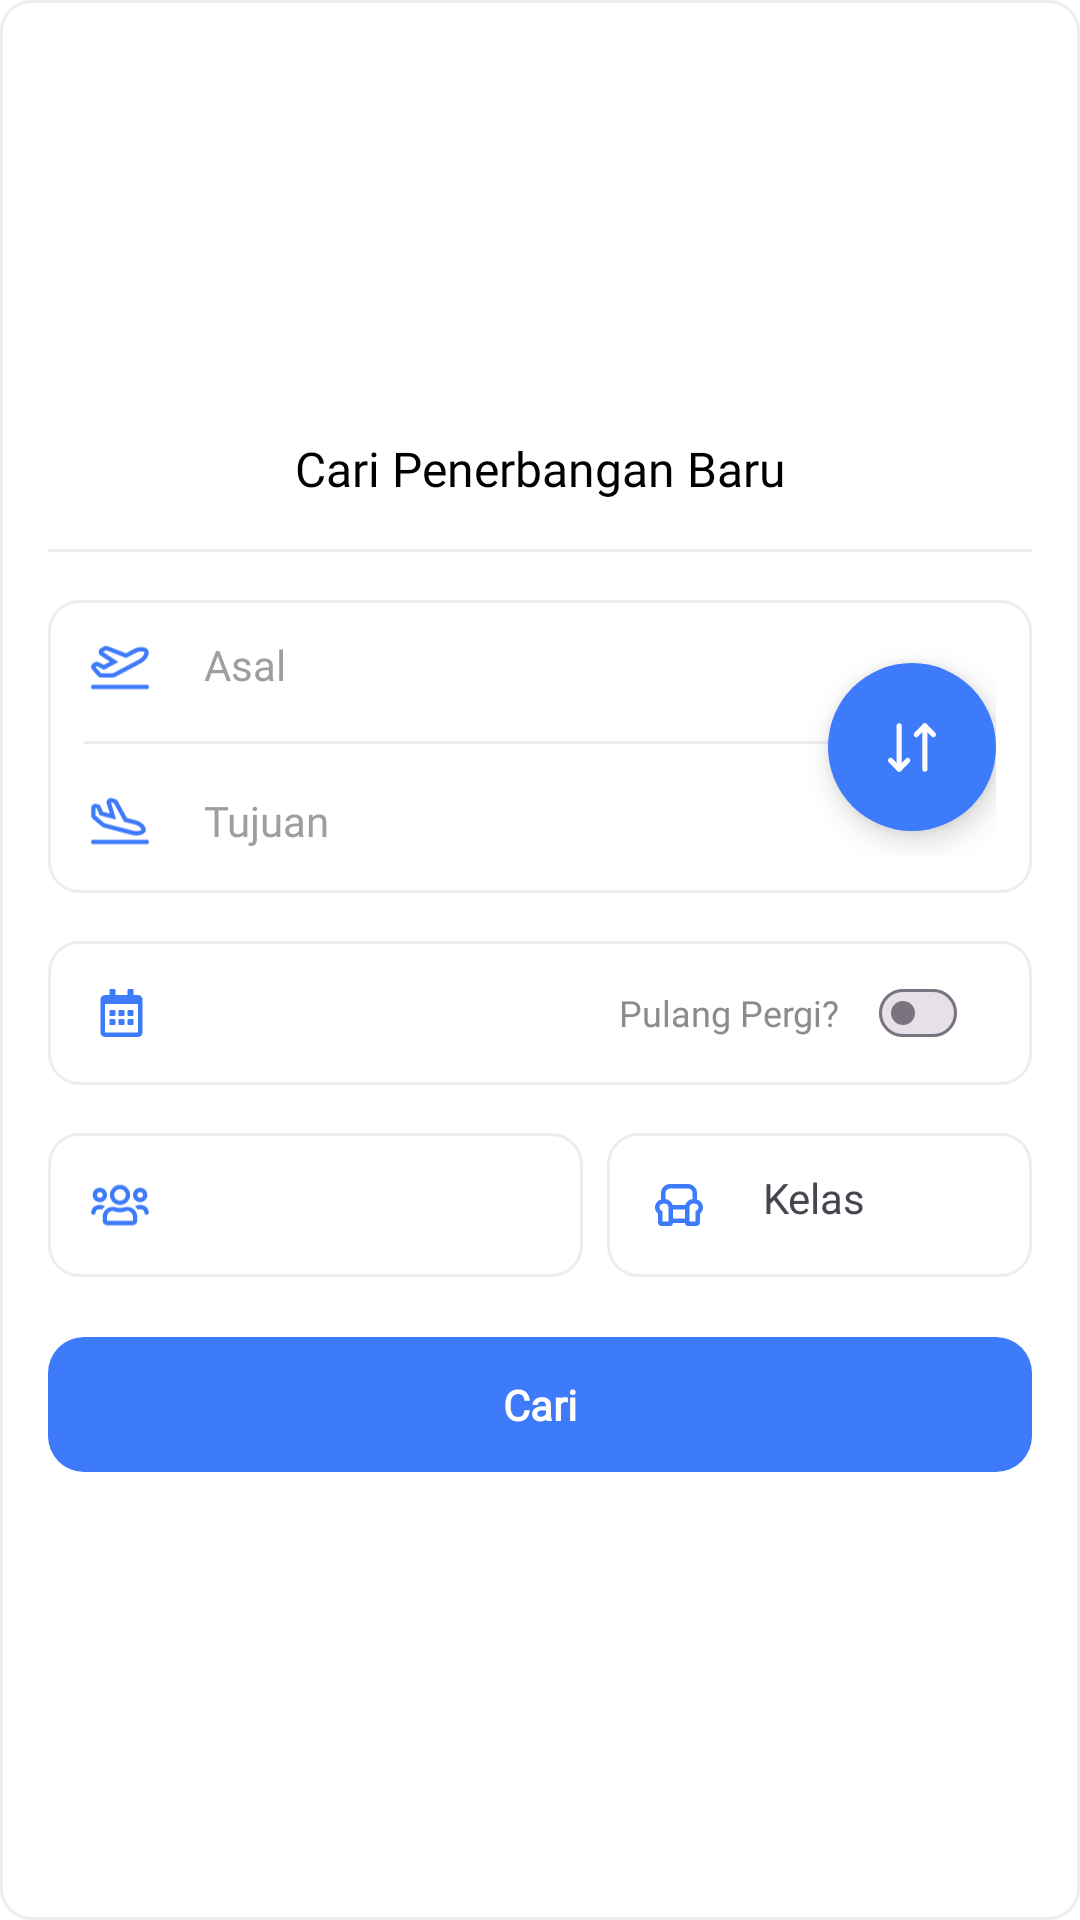

Reconstruct the res/layout file that produces this screen, plus the resources it refers to.
<!-- AndroidManifest.xml: application theme Base.Theme.FinalProject -->
<!-- res/layout/fragment_new_flight_dialog.xml -->
<?xml version="1.0" encoding="utf-8"?>
<LinearLayout xmlns:android="http://schemas.android.com/apk/res/android"
    xmlns:app="http://schemas.android.com/apk/res-auto"
    xmlns:tools="http://schemas.android.com/tools"
    android:id="@+id/ll_search_form"
    android:layout_width="match_parent"
    android:layout_height="wrap_content"
    android:layout_gravity="center"
    android:background="@drawable/bg_home_form_search"
    android:gravity="center"
    android:orientation="vertical"
    tools:context=".ui.ticket.NewFlightDialogFragment"
    android:padding="16dp">

    <com.google.android.material.textview.MaterialTextView
        android:id="@+id/tv_title"
        style="@style/OpenSansSemiBold16"
        android:layout_width="wrap_content"
        android:layout_height="wrap_content"
        android:text="@string/text_new_airplane"
        android:textColor="@color/black" />

    <View
        android:id="@+id/view_2"
        android:layout_width="match_parent"
        android:layout_height="1dp"
        android:layout_marginVertical="16dp"
        android:background="@color/neutral_03" />

    <androidx.constraintlayout.widget.ConstraintLayout
        android:id="@+id/cl_destination"
        android:layout_width="match_parent"
        android:layout_height="wrap_content"
        android:background="@drawable/bg_home_form_search"
        android:padding="12dp"
        app:layout_constraintStart_toStartOf="parent"
        app:layout_constraintTop_toTopOf="parent">

        <ImageView
            android:id="@+id/iv_plane_departure"
            android:layout_width="24dp"
            android:layout_height="24dp"
            android:importantForAccessibility="no"
            android:src="@drawable/ic_plane_departure"
            app:layout_constraintBottom_toBottomOf="@+id/tv_departure"
            app:layout_constraintStart_toStartOf="parent"
            app:layout_constraintTop_toTopOf="@+id/tv_departure" />

        <TextView
            android:id="@+id/tv_departure"
            android:layout_width="0dp"
            android:layout_height="wrap_content"
            android:layout_marginStart="16dp"
            android:hint="@string/hint_departure"
            android:textColorHint="@color/neutral_06"
            android:textSize="14sp"
            app:layout_constraintEnd_toEndOf="parent"
            app:layout_constraintStart_toEndOf="@+id/iv_plane_departure"
            app:layout_constraintTop_toTopOf="parent" />

        <View
            android:id="@+id/view_1"
            android:layout_width="match_parent"
            android:layout_height="1dp"
            android:layout_marginTop="16dp"
            android:background="@color/neutral_03"
            app:layout_constraintTop_toBottomOf="@id/tv_departure" />

        <ImageView
            android:id="@+id/iv_plane_arrival"
            android:layout_width="24dp"
            android:layout_height="24dp"
            android:importantForAccessibility="no"
            android:src="@drawable/ic_plane_arrival"
            app:layout_constraintBottom_toBottomOf="@+id/tv_arrival"
            app:layout_constraintStart_toStartOf="parent"
            app:layout_constraintTop_toTopOf="@+id/tv_arrival" />

        <TextView
            android:id="@+id/tv_arrival"
            android:layout_width="0dp"
            android:layout_height="wrap_content"
            android:layout_marginStart="16dp"
            android:layout_marginTop="16dp"
            android:hint="@string/hint_arrival"
            android:textColorHint="@color/neutral_06"
            android:textSize="14sp"
            app:layout_constraintEnd_toEndOf="parent"
            app:layout_constraintStart_toEndOf="@+id/iv_plane_arrival"
            app:layout_constraintTop_toBottomOf="@id/view_1" />

        <com.google.android.material.floatingactionbutton.FloatingActionButton
            android:id="@+id/fab_swap"
            android:layout_width="wrap_content"
            android:layout_height="wrap_content"
            android:backgroundTint="@color/primary_blue"
            android:contentDescription="@string/desc_swap_ticket"
            android:src="@drawable/ic_swap"
            app:layout_constraintBottom_toBottomOf="@+id/cl_destination"
            app:layout_constraintEnd_toEndOf="@+id/cl_destination"
            app:layout_constraintTop_toTopOf="@+id/cl_destination"
            app:shapeAppearance="@style/ShapeAppearance.Material3.Corner.Full"
            app:tint="@color/neutral_01" />

    </androidx.constraintlayout.widget.ConstraintLayout>

    <LinearLayout
        android:layout_width="match_parent"
        android:layout_height="48dp"
        android:layout_marginTop="16dp"
        android:background="@drawable/bg_home_form_search"
        android:gravity="center"
        android:orientation="horizontal"
        android:padding="12dp">

        <ImageView
            android:id="@+id/iv_calendar"
            android:layout_width="wrap_content"
            android:layout_height="wrap_content"
            android:contentDescription="@string/desc_pick_date"
            android:src="@drawable/ic_calendar" />

        <TextView
            android:id="@+id/tv_selected_date"
            android:layout_width="wrap_content"
            android:layout_height="wrap_content"
            android:layout_marginStart="16dp"
            android:textSize="14sp"
            app:layout_constraintBottom_toBottomOf="parent"
            app:layout_constraintStart_toEndOf="@id/iv_calendar"
            app:layout_constraintTop_toTopOf="parent"
            tools:text="Jum, 24 Feb" />

        <View
            android:layout_width="0dp"
            android:layout_height="wrap_content"
            android:layout_weight="1" />

        <TextView
            android:id="@+id/tv_pp"
            android:layout_width="wrap_content"
            android:layout_height="wrap_content"
            android:text="@string/text_pp"
            android:textColor="#8C8D89"
            android:textSize="12sp"
            app:layout_constraintBottom_toBottomOf="parent"
            app:layout_constraintEnd_toStartOf="@id/mc_pp"
            app:layout_constraintTop_toTopOf="parent" />

        <com.google.android.material.materialswitch.MaterialSwitch
            android:id="@+id/mc_pp"
            android:layout_width="wrap_content"
            android:layout_height="24dp"
            android:scaleX="0.5"
            android:scaleY="0.5"
            app:layout_constraintBottom_toBottomOf="@+id/tv_pp"
            app:layout_constraintEnd_toEndOf="parent"
            app:layout_constraintTop_toTopOf="@+id/tv_pp" />

    </LinearLayout>

    <LinearLayout
        android:id="@+id/ll_date_back"
        android:layout_width="match_parent"
        android:layout_height="48dp"
        android:layout_marginTop="16dp"
        android:background="@drawable/bg_home_form_search"
        android:orientation="horizontal"
        android:padding="12dp"
        android:visibility="gone">

        <ImageView
            android:id="@+id/iv_calendar_back"
            android:layout_width="wrap_content"
            android:layout_height="wrap_content"
            android:contentDescription="@string/desc_pick_date"
            android:src="@drawable/ic_calendar" />

        <TextView
            android:id="@+id/tv_selected_date_back"
            android:layout_width="wrap_content"
            android:layout_height="wrap_content"
            android:layout_marginStart="16dp"
            android:hint="@string/text_pilih_tanggal"
            android:textSize="14sp"
            app:layout_constraintBottom_toBottomOf="parent"
            app:layout_constraintStart_toEndOf="@id/iv_calendar"
            app:layout_constraintTop_toTopOf="parent"
            tools:text="Jum, 24 Feb" />
    </LinearLayout>

    <LinearLayout
        android:layout_width="match_parent"
        android:layout_height="wrap_content"
        android:baselineAligned="false"
        android:layout_marginTop="16dp"
        android:orientation="horizontal">

        <LinearLayout
            android:id="@+id/ll_passenger"
            android:layout_width="wrap_content"
            android:layout_height="48dp"
            android:layout_weight="10"
            android:background="@drawable/bg_home_form_search"
            android:orientation="horizontal"
            android:padding="12dp">

            <ImageView
                android:layout_width="24dp"
                android:layout_height="24dp"
                android:importantForAccessibility="no"
                android:src="@drawable/ic_users" />

            <TextView
                android:id="@+id/tvPassengerTotal"
                android:layout_width="wrap_content"
                android:layout_height="wrap_content"
                android:layout_marginStart="16dp"
                tools:text="1 Penumpang" />

        </LinearLayout>

        <LinearLayout
            android:id="@+id/ll_class"
            android:layout_width="wrap_content"
            android:layout_height="48dp"
            android:layout_marginStart="8dp"
            android:layout_weight="1"
            android:background="@drawable/bg_home_form_search"
            android:minWidth="130dp"
            android:orientation="horizontal"
            android:padding="12dp">

            <ImageView
                android:layout_width="24dp"
                android:layout_height="24dp"
                android:importantForAccessibility="no"
                android:src="@drawable/ic_seat" />

            <TextView
                android:id="@+id/tv_class"
                android:layout_width="wrap_content"
                android:layout_height="wrap_content"
                android:layout_marginStart="16dp"
                android:text="@string/text_ticket_class" />

        </LinearLayout>
    </LinearLayout>

    <com.google.android.material.button.MaterialButton
        android:id="@+id/btn_search"
        android:layout_width="match_parent"
        android:layout_height="wrap_content"
        android:layout_marginTop="16dp"
        android:padding="13dp"
        app:backgroundTint="@color/primary_blue"
        android:text="@string/text_search"
        android:textAppearance="@style/OpenSansBold14"
        android:textStyle="bold"
        app:shapeAppearance="@style/ShapeAppearance.Material3.Corner.Medium" />

</LinearLayout>
<!-- resources referenced by this layout -->
<resources>
  <color name="black">#FF000000</color>
  <color name="neutral_01">#FFFFFF</color>
  <color name="neutral_03">#EDEDED</color>
  <color name="neutral_06">#9E9E9E</color>
  <color name="primary_blue">#3E7BFA</color>
  <!-- drawable bg_home_form_search (drawable) -->
  <?xml version="1.0" encoding="utf-8"?>
  <shape xmlns:android="http://schemas.android.com/apk/res/android" android:shape="rectangle">
      <solid android:color="@color/neutral_01"/>
      <corners android:radius="10dp"/>
      <stroke android:color="@color/neutral_03" android:width="1dp"/>
  </shape>
  <!-- drawable ic_swap (drawable) -->
  <vector android:height="22.857143dp" android:viewportHeight="20"
      android:viewportWidth="21" android:width="24dp" xmlns:android="http://schemas.android.com/apk/res/android">
      <path android:fillColor="#00000000"
          android:pathData="M9.25,13.75L6.75,16.25L4.25,13.75"
          android:strokeColor="#ffffff" android:strokeLineCap="round"
          android:strokeLineJoin="round" android:strokeWidth="1.5"/>
      <path android:fillColor="#00000000"
          android:pathData="M6.75,3.75V16.25"
          android:strokeColor="#ffffff" android:strokeLineCap="round"
          android:strokeLineJoin="round" android:strokeWidth="1.5"/>
      <path android:fillColor="#00000000"
          android:pathData="M11.75,6.25L14.25,3.75L16.75,6.25"
          android:strokeColor="#ffffff" android:strokeLineCap="round"
          android:strokeLineJoin="round" android:strokeWidth="1.5"/>
      <path android:fillColor="#00000000"
          android:pathData="M14.25,16.25V3.75"
          android:strokeColor="#ffffff" android:strokeLineCap="round"
          android:strokeLineJoin="round" android:strokeWidth="1.5"/>
  </vector>
  <string name="desc_pick_date">Memilih tanggal keberangatan</string>
  <string name="desc_swap_ticket">Mengubah destinasi tiket</string>
  <string name="hint_arrival">Tujuan</string>
  <string name="hint_departure">Asal</string>
  <string name="text_new_airplane">Cari Penerbangan Baru</string>
  <string name="text_pilih_tanggal">Pilih tanggal</string>
  <string name="text_pp">Pulang Pergi?</string>
  <string name="text_search">Cari</string>
  <string name="text_ticket_class">Kelas</string>
  <style name="OpenSansBold14" parent="OpenSansTextStyle">
          <item name="android:fontFamily">@font/open_sans_bold</item>
          <item name="fontFamily">@font/open_sans_bold</item>
          <item name="android:textSize">14sp</item>
      </style>
  <style name="OpenSansSemiBold16" parent="OpenSansTextStyle">
          <item name="android:fontFamily">@font/open_sans_semibold</item>
          <item name="fontFamily">@font/open_sans_semibold</item>
          <item name="android:textSize">16sp</item>
      </style>
  <style name="Base.Theme.FinalProject" parent="Theme.Material3.Light.NoActionBar">
          
          <item name="colorPrimary">@color/primary_blue</item>
          <item name="colorOnPrimary">@color/neutral_01</item>
          <item name="colorPrimaryContainer">@color/primary_light_blue</item>
          <item name="colorOnPrimaryContainer">@color/primary_dark_blue</item>
          <item name="colorSecondary">@color/primary_violet</item>
          <item name="colorOnSecondary">@color/neutral_01</item>
          <item name="colorSecondaryContainer">@color/primary_light_violet</item>
          <item name="colorOnSecondaryContainer">@color/primary_dark_violet</item>
          <item name="android:windowBackground">@color/white</item>
          <item name="fontFamily">@font/open_sans_regular</item>
      </style>
  <style name="OpenSansTextStyle">
          <item name="fontFamily">@font/open_sans_regular</item>
      </style>
  <color name="primary_light_blue">#B1C5FF</color>
  <color name="primary_dark_blue">#3040DC</color>
  <color name="primary_violet">#553285</color>
  <color name="primary_light_violet">#E5CFFC</color>
  <color name="primary_dark_violet">#36175E</color>
  <color name="white">#FFFFFFFF</color>
</resources>
